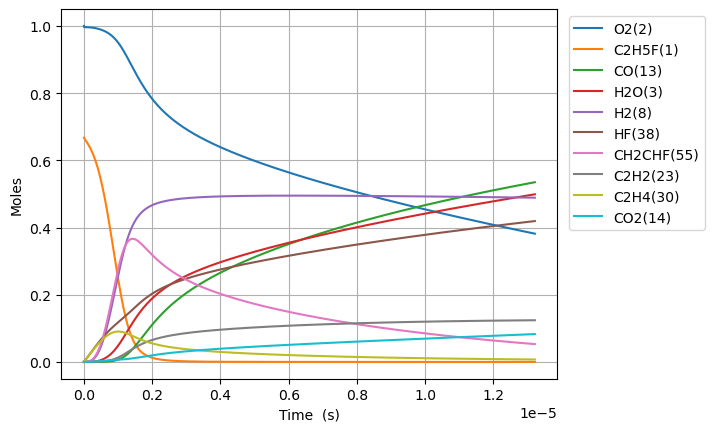

Values plotted in this chart, from the file beside it:
Time (s), Volume (m^3), H(5), O(6), OH(7), H2(8), Ar(9), He(10), HO2(11), H2O2(12), CO(13), CO2(14), HCO(15), C(T)(16), CH(17), CH2(T)(18), CH3(19), CH2O(20), HCCO(21), C2H(22), C2H2(23), H2CC(24), CH2(S)(25), CH3OH(26)
0.0, 0.9032, 0.0, 0.0, 0.0, 0.0, 0.0, 0.0, 0.0, 0.0, 0.0, 0.0, 0.0, 0.0, 0.0, 0.0, 0.0, 0.0, 0.0, 0.0, 0.0, 0.0, 0.0, 0.0
5.958923421115448e-23, 0.9032, 2.514896472863686e-25, 2.415824364882584e-25, 1.507415142537584e-37, 4.258935755781562e-36, 0.0, 0.0, 8.133193169860677e-21, 1.1327329262741014e-38, 3.8342556381291207e-51, 2.8044142458036297e-49, 6.388324813924293e-51, 6.301852197916231e-61, 2.362509045281704e-40, 2.3607565723361279e-35, 5.749728140591592e-20, 8.982114042633753e-38, 7.645953712496389e-75, 2.4707920890711608e-73, 1.9229966745163363e-51, 4.257280083872693e-36, 5.012611558740134e-21, 1.205843403979876e-54
1.6684985579123255e-22, 0.9032, 7.041710146065535e-25, 6.764308221674008e-25, 9.104787460932671e-37, 2.5723971964928203e-35, 0.0, 0.0, 2.2772940875609883e-20, 6.84170687469557e-38, 4.552028301441965e-50, 3.3294005926181865e-48, 7.584219762453166e-50, 7.481558929366343e-60, 1.4269554633501481e-39, 1.4258969696910069e-34, 1.6099238793656457e-19, 5.425196881750924e-37, 1.7103692616738787e-73, 7.111681183586114e-72, 2.282981651985789e-50, 2.571397170659104e-35, 1.40353123644723e-20, 1.4315772892048936e-53
3.813710989513887e-22, 0.9032, 1.6095337580658096e-24, 1.5461275935267944e-24, 4.38356323450779e-36, 1.238498517782414e-34, 0.0, 0.0, 5.2052436287108245e-20, 3.293987349605083e-37, 4.4692083829574375e-49, 3.268825244909076e-47, 7.446232174684519e-49, 7.345438921891732e-59, 6.870176303679179e-39, 6.865080112353246e-34, 3.6798260099786166e-19, 2.6119987635981e-36, 3.379401439209802e-72, 1.5452553040007855e-70, 2.2414449238162262e-49, 1.238017048390176e-34, 3.208071397593633e-20, 1.4055310716788958e-52
8.10413585271701e-22, 0.9032, 3.420259280259866e-24, 3.2855211362500175e-24, 1.914417231031511e-35, 5.408848409854316e-34, 0.0, 0.0, 1.1061142711010476e-19, 1.4385708163681049e-36, 3.952964203918141e-48, 2.8912389108544738e-46, 6.58610812717132e-48, 6.496957541964894e-58, 3.000386487507746e-38, 2.9981608468666586e-33, 7.8196302712045515e-19, 1.1407284834146983e-35, 6.013464300395226e-71, 2.864187449047361e-69, 1.98253265155933e-48, 5.406745706518283e-34, 6.817151719886314e-20, 1.2431763157669923e-51
1.6684985579123256e-21, 0.9032, 7.041710465750153e-24, 6.764308221714205e-24, 7.99231508581329e-35, 2.2580877377259425e-33, 0.0, 0.0, 2.2772940875609702e-19, 6.005749975105247e-36, 3.3227045978958436e-47, 2.4302605147868785e-45, 5.536020761163014e-47, 5.461084285081153e-57, 1.2526022958083437e-37, 1.2516731346524132e-32, 1.6099238793656401e-18, 4.762316865406322e-35, 1.0142586489196669e-69, 4.924047692465086e-68, 1.6664381501890061e-47, 2.2572099004692673e-33, 1.4035312364471184e-19, 1.0449646003943149e-50
3.3846685031935748e-21, 0.9032, 1.4284613401139426e-23, 1.3721882392713552e-23, 3.2651214954090135e-34, 9.225025204542484e-33, 0.0, 0.0, 4.619653720480783e-19, 2.453544827626723e-35, 2.7241539789264586e-46, 1.992474400179288e-44, 4.538764307206936e-46, 4.477326841726532e-56, 5.117289092441849e-37, 5.113493165941238e-32, 3.2658455838560006e-18, 1.945561830092255e-34, 1.665922876531198e-68, 8.16311766798554e-67, 1.3662466774771847e-46, 9.221438952871317e-33, 2.847163365363897e-19, 8.567251135050325e-50
6.817008393756073e-21, 0.9032, 2.877042152955276e-23, 2.7637030734996116e-23, 1.3198143132735311e-33, 3.7289026831765663e-32, 0.0, 0.0, 9.30437298632028e-19, 9.917620481334106e-35, 2.206090520681409e-45, 1.613557427654466e-43, 3.675609017338705e-45, 3.62585535897053e-55, 2.0684900695781942e-36, 2.066955695394347e-31, 6.577688992836682e-18, 7.864271985813174e-34, 2.700532772517779e-67, 1.32934130701912e-65, 1.106421981758117e-45, 3.7274530628743306e-32, 5.734427623196668e-19, 6.937982090146611e-49
1.368168817488107e-20, 0.9032, 5.774204681691858e-23, 5.546732742069674e-23, 5.306915306355658e-33, 1.4993753686255636e-31, 0.0, 0.0, 1.8673811517998756e-18, 3.9878315762648115e-34, 1.775653576615318e-44, 1.2987313941031229e-42, 2.9584499102885984e-44, 2.918403835191364e-54, 8.317307594275149e-36, 8.311137943160832e-31, 1.3201375810797891e-17, 3.1621891771761514e-33, 4.34912477790227e-66, 2.1457303510046848e-64, 8.905446674557648e-45, 1.4987924826475237e-31, 1.1508956138859068e-18, 5.58429157694619e-48
2.741104773713106e-20, 0.9032, 1.1568533351380687e-22, 1.1112792079664002e-22, 2.128310395617534e-32, 6.013165840453873e-31, 0.0, 0.0, 3.741268858135365e-18, 1.599298822208674e-33, 1.4248501684895141e-43, 1.0421501525265862e-41, 2.373969737288766e-43, 2.341835283095105e-53, 3.3356123459782405e-35, 3.3331380399327626e-30, 2.644874944671969e-17, 1.2681792924197083e-32, 6.981308456143199e-65, 3.4482724489565775e-63, 7.14606011088886e-44, 6.010828206737795e-31, 2.30580131701713e-18, 4.481042304093322e-47
5.486976686163104e-20, 0.9032, 2.3157205139621e-22, 2.224491075666946e-22, 8.52434279199401e-32, 2.408402787023023e-30, 0.0, 0.0, 7.489044270805514e-18, 6.405537187196253e-33, 1.1416140261183974e-42, 8.34988308080122e-41, 1.902064659244964e-42, 1.87631799130574e-52, 1.335984784552311e-34, 1.3349937715395376e-29, 5.294349671856081e-17, 5.079331957779326e-32, 1.1188296953704929e-63, 5.529349694792599e-62, 5.7255440848920305e-43, 2.4074665140394585e-30, 4.6156127232745495e-18, 3.5902867958242985e-46
1.0978720511063103e-19, 0.9032, 4.633460651155226e-22, 4.450914811794758e-22, 3.411958625800008e-31, 9.639887628442003e-30, 0.0, 0.0, 1.4984595096142507e-17, 2.5638842060460543e-32, 9.139853710935494e-42, 6.684983551150223e-40, 1.522808264287878e-41, 1.5021952747297873e-51, 5.347420815037122e-34, 5.343454180304347e-29, 1.0593299126223323e-16, 2.03305649525037e-31, 1.791585242602787e-62, 8.856662814944959e-61, 4.583916643826867e-42, 9.63614009495802e-30, 9.235235535769279e-18, 2.8744124847171315e-45
2.1962208160863095e-19, 0.9032, 9.26896404372173e-22, 8.903762286957264e-22, 1.3652278794384821e-30, 3.857210706126125e-29, 0.0, 0.0, 2.997569674680326e-17, 1.0258876438011636e-31, 7.314660756812655e-41, 5.3500185441028e-39, 1.2187094240073914e-40, 1.202212767626367e-50, 2.1396648598297815e-33, 2.138077689236777e-28, 2.119119803495385e-16, 8.134874159944028e-31, 2.867703158403199e-61, 1.4178428063892811e-59, 3.668526460899975e-41, 3.8557112033517603e-29, 1.8474481160678314e-17, 2.300403580380478e-44
4.392918346046309e-19, 0.9032, 1.854006330157572e-21, 1.7809457248909807e-21, 5.4618005081747716e-30, 1.543135449918369e-28, 0.0, 0.0, 5.995790004807188e-17, 4.1042185931170375e-31, 5.852839958049553e-40, 4.28082769048992e-38, 9.751527037975139e-40, 9.61952872304807e-50, 8.560052705388536e-33, 8.553702989338714e-28, 4.238699585239912e-16, 3.2544793753500315e-30, 4.589258716302107e-60, 2.2691700922585827e-58, 2.935378546139876e-40, 1.5425355501731604e-28, 3.695297241017465e-17, 1.8406723759943186e-43
8.786313405966307e-19, 0.9032, 3.708263170816751e-21, 3.5620847219325e-21, 2.184898018465174e-29, 6.173044176328312e-28, 0.0, 0.0, 1.1992230665039746e-16, 1.6418210503421124e-30, 4.682716554828821e-39, 3.4249873296141055e-37, 7.801962367819823e-39, 7.696353689919344e-49, 3.424299755205398e-32, 3.421759661930545e-27, 8.4778591487226445e-16, 1.3018977000667943e-29, 7.3435610139996e-59, 3.631169509693726e-57, 2.348525811681927e-39, 6.170644374099437e-28, 7.390995490788041e-17, 1.4726777203545234e-42
1.75731035258063e-18, 0.9032, 7.416924808488536e-21, 7.124362734619587e-21, 8.739947752503998e-29, 2.469318154194952e-27, 0.0, 0.0, 2.3985111985420203e-16, 6.567551437056917e-30, 3.746351088488339e-38, 2.740119942171645e-36, 6.241866204969718e-38, 6.157375253113715e-48, 1.3697756386694856e-31, 1.3687595599033716e-26, 1.6956178275662836e-15, 5.207802708524294e-29, 1.1750295456471797e-57, 5.810269142299164e-56, 1.8789098439903746e-38, 2.4683581878818376e-27, 1.4782391989814431e-16, 1.1781981070097902e-41
3.5146683765486296e-18, 0.9032, 1.483483990924502e-20, 1.4248918834409952e-20, 3.4960502664688723e-28, 9.877473625725789e-27, 0.0, 0.0, 4.797087462584249e-16, 2.627074022898289e-29, 2.9971520101743053e-37, 2.1921479875496597e-35, 4.993611491286257e-37, 4.926017127643764e-47, 5.479214029779669e-31, 5.475149631131676e-26, 3.39128165294421e-15, 2.0831634665024984e-28, 1.8800951468507994e-56, 9.296748999775725e-55, 1.503163553959863e-37, 9.873633631464287e-27, 2.9565184985808145e-16, 9.425808583602974e-41
7.029384424484629e-18, 0.9032, 2.967303741240335e-20, 2.849803133165547e-20, 1.3984343625855336e-27, 3.9510296828702405e-26, 0.0, 0.0, 9.594239990533257e-16, 1.050840298858636e-28, 2.3977500636869612e-36, 1.7537392054917474e-34, 3.994936604361941e-36, 3.940860475295356e-46, 2.1917079070847215e-30, 2.190082130372891e-25, 6.78260930365962e-15, 8.332738638444938e-28, 3.0081906805291462e-55, 1.4875053160193622e-53, 1.202545114796469e-36, 3.9494936288320705e-26, 5.913077096955935e-16, 7.54073635692006e-40
1.4058816520356626e-17, 0.9032, 5.935890162525092e-20, 5.699625751680581e-20, 5.593766144687984e-27, 1.580419944046239e-25, 0.0, 0.0, 1.918854504588947e-15, 4.20338257484086e-28, 1.9182114323071637e-35, 1.40299969326849e-33, 3.195968247790486e-35, 3.1527070936249484e-45, 8.766876218515497e-30, 8.760373072876534e-25, 1.3565264604928667e-14, 3.33311241433632e-27, 4.8131363124826e-54, 2.3800289051848714e-52, 9.620418004163217e-36, 1.5798054867389474e-25, 1.182619429041169e-15, 6.032624878322801e-39
2.811768071210062e-17, 0.9032, 1.1876850687666572e-19, 1.139927146497449e-19, 2.237512342535633e-26, 6.321696112788075e-25, 0.0, 0.0, 3.837715515443469e-15, 1.6813573057571455e-27, 1.534573696904128e-34, 1.1224030903978743e-32, 2.5567821834039286e-34, 2.5221731666670196e-44, 3.506759405167329e-29, 3.504158135724422e-24, 2.713057520681967e-14, 1.3332483610504678e-26, 7.701044573195162e-53, 3.8080626266427764e-51, 7.696357235957055e-35, 6.319238016772482e-25, 2.3652428664145243e-15, 4.826114214273067e-38
5.623540909558861e-17, 0.9032, 2.377392246791411e-19, 2.279856479661871e-19, 8.950062305704895e-26, 2.528681868256275e-24, 0.0, 0.0, 7.675437536285628e-15, 6.725437774119884e-27, 1.2276607755499585e-33, 8.979238133888428e-32, 2.0454287798781772e-33, 2.017741540264023e-43, 1.402705545385912e-28, 1.4016650326280988e-23, 5.426119640801329e-14, 5.333000262975105e-26, 1.2321697277230528e-51, 6.092913494319777e-50, 6.157094919005362e-34, 2.527698420170861e-24, 4.730489735890052e-15, 3.860897087197672e-37
1.124708658625646e-16, 0.9032, 4.7628668945681355e-19, 4.559715908014072e-19, 3.5800284423787228e-25, 1.0114735565845463e-23, 0.0, 0.0, 1.5350881574502417e-14, 2.690176819419314e-26, 9.821293438116498e-33, 7.183395979478747e-31, 1.6363442356957336e-32, 1.6141944513341204e-42, 5.610825746301751e-28, 5.606663663363728e-23, 1.0852243880004702e-13, 2.133201491452487e-25, 1.971475171249242e-50, 9.748672828385239e-49, 4.925679582781434e-33, 1.0110800103570382e-23, 9.46098345375638e-15, 3.0887199418697006e-36
2.249417793965165e-16, 0.9032, 9.558057354961571e-19, 9.119437812818339e-19, 1.4320128273573354e-24, 4.0458968421302965e-23, 0.0, 0.0, 3.0701769637065874e-14, 1.0760710693638113e-25, 7.857037582547756e-32, 5.746719145461265e-30, 1.3090758709223325e-31, 1.29135607487625e-41, 2.2443310099670485e-27, 2.242666152854108e-22, 2.170449235427005e-13, 8.53280891839195e-25, 3.1543680557788865e-49, 1.5597887448481532e-47, 3.94054511802175e-32, 4.044321322773602e-23, 1.892197080515012e-14, 2.4709768396175135e-35
3.374126929304685e-16, 0.9032, 1.4377488978123229e-18, 1.367916276572889e-18, 3.043029004136316e-24, 8.597533546278381e-23, 0.0, 0.0, 4.6052657685759194e-14, 2.2866512355552786e-25, 2.2466218848867064e-31, 1.6432026999587534e-29, 3.743139225894348e-31, 3.6924716971538076e-41, 4.769203840713225e-27, 4.765665982893682e-22, 3.2556740824393993e-13, 1.8132220998041665e-24, 1.1610182967107057e-48, 5.907313690989306e-47, 1.1267497254343606e-31, 8.594183608098816e-23, 2.8382958072204945e-14, 7.065450023640285e-35
5.623545199983723e-16, 0.9032, 2.41133168589683e-18, 2.2798624864026537e-18, 8.413091357035657e-24, 2.376966760957579e-22, 0.0, 0.0, 7.67544337276654e-14, 6.321918680508595e-25, 1.032464031770143e-30, 7.551550374237617e-29, 1.7202078936501414e-30, 1.6969230719273611e-40, 1.31854470733045e-26, 1.3175665683627265e-21, 5.426123774807626e-13, 5.013026502857648e-24, 8.933012899732027e-48, 4.7996059991292195e-46, 5.178123601840549e-31, 2.376039204775777e-22, 4.730493226895895e-14, 3.247018576608219e-34
7.648021643594858e-16, 0.9032, 3.295388572770913e-18, 3.100615060108023e-18, 1.4981235844612585e-23, 4.232675329803452e-22, 0.0, 0.0, 1.0438603212056631e-13, 1.1257464460027933e-24, 2.324066216650973e-30, 1.699846524781585e-28, 3.872170845899821e-30, 3.819757069414862e-40, 2.347937538197011e-26, 2.3461957316837302e-21, 7.379528496600934e-13, 8.926715517479415e-24, 2.460193572187578e-47, 1.3860790433639824e-45, 1.1655904567358969e-30, 4.2310219782893707e-22, 6.433470877353642e-14, 7.3090063514521835e-34
9.672498087205993e-16, 0.9032, 4.187735869580192e-18, 3.921368676270513e-18, 2.3385940401477295e-23, 6.607268640656163e-22, 0.0, 0.0, 1.3201763046603185e-13, 1.7573061227714514e-24, 4.392636419350047e-30, 3.212820736276606e-28, 7.318655049303551e-30, 7.21958982781627e-40, 3.665163702807896e-26, 3.662444669514052e-21, 9.33293321697789e-13, 1.393472963760308e-23, 5.54110383520877e-47, 3.163257296493986e-45, 2.203041847779003e-30, 6.604685138864041e-22, 8.136448498967703e-14, 1.3814497710244321e-33
1.1696974530817129e-15, 0.9032, 5.08791433609301e-18, 4.742123277147905e-18, 3.352547432317018e-23, 9.472004084484706e-22, 0.0, 0.0, 1.5964922876668964e-13, 2.519226242416963e-24, 7.342125028023313e-30, 5.370108156406399e-28, 1.2232854277464277e-29, 1.2067270936845994e-39, 5.254278959059605e-26, 5.250380959583788e-21, 1.1286337936016957e-12, 1.9976449896237755e-23, 1.0649884657900104e-46, 6.226397000861238e-45, 3.682300848544712e-30, 9.4682968983986e-22, 9.839426093335848e-14, 2.3090408479046826e-33
1.5745927418039398e-15, 0.9032, 6.906130104478226e-18, 6.383634724537527e-18, 5.776079944067305e-23, 1.6319236547502579e-21, 0.0, 0.0, 2.1491242526582212e-13, 4.3403510788283854e-24, 1.567459878352289e-29, 1.1464568771375181e-27, 2.6115748148528485e-29, 2.5762248411644243e-39, 9.052547558959975e-26, 9.045831531903259e-21, 1.5193147371044051e-12, 3.4417238543713844e-23, 2.754045094932359e-46, 1.7203329760245264e-44, 7.861292055465647e-30, 1.6312839200383497e-21, 1.324538121993832e-13, 4.929538606796562e-33
1.9794880305261668e-15, 0.9032, 8.753293053940008e-18, 8.025149811865143e-18, 8.840879146136077e-23, 2.4978238049768896e-21, 0.0, 0.0, 2.701756215993272e-13, 6.643341176798173e-24, 2.8502554629189785e-29, 2.08470740584024e-27, 4.7488651376849364e-29, 4.684585379377185e-39, 1.385582892673214e-25, 1.38455490717873e-20, 1.909995680112576e-12, 5.267902661260847e-23, 5.8324254445308206e-46, 3.8204478628776926e-44, 1.4294905544127842e-29, 2.4968430953189458e-21, 1.6651336245828798e-13, 8.963830275917643e-33
2.384383319248394e-15, 0.9032, 1.0631366597721254e-17, 9.666668786044833e-18, 1.2590443276642247e-22, 3.55719002076327e-21, 0.0, 0.0, 3.2543881775597084e-13, 9.4608803595696e-24, 4.714878615358975e-29, 3.448513029375384e-27, 7.855549610109792e-29, 7.74921893838296e-39, 1.9732290793036673e-25, 1.9717650655874282e-20, 2.3006766225926632e-12, 7.502098441481189e-23, 1.1034321432675176e-45, 7.502144508739275e-44, 2.3646562982350466e-29, 3.5557911508881944e-21, 2.005729116417621e-13, 1.482792407293557e-32
3.194173896692848e-15, 0.9032, 1.448198720166626e-17, 1.2949718614144043e-17, 2.2182468794931924e-22, 6.267224509952884e-21, 0.0, 0.0, 4.3596520952870885e-13, 1.6668600380294916e-23, 1.0875728633435258e-28, 7.954626608796438e-27, 1.8120260688008425e-28, 1.7874992965786674e-38, 3.4765228844921653e-25, 3.473943346630794e-20, 3.082038505938834e-12, 1.32175327297994e-22, 3.344370178165759e-45, 2.3772550216364955e-43, 5.454511797557184e-29, 6.2647511960781366e-21, 2.6869200672181913e-13, 3.4203314810563557e-32
4.813755051581756e-15, 0.9032, 2.255993848755306e-17, 1.9515865641435485e-17, 4.971198591556929e-22, 1.4045106475889687e-20, 0.0, 0.0, 6.570179909187659e-13, 3.7354903146727906e-23, 3.6813282423165827e-28, 2.692564816250931e-26, 6.1335323079451915e-28, 6.050514117652088e-38, 7.791006648616002e-25, 7.785224981881237e-20, 4.644762266195378e-12, 2.9620950209964555e-22, 1.7607314622810362e-44, 1.2757224122647762e-42, 1.8462992671078195e-28, 1.4039521453053396e-20, 4.0493018377555147e-13, 1.1577488869449706e-31
8.052917361359571e-15, 0.9032, 4.022396399574656e-17, 3.264834935003416e-17, 1.3818217259112914e-21, 3.9040275520138364e-20, 0.0, 0.0, 1.0991235450698964e-12, 1.038323534370818e-22, 1.754212975341411e-27, 1.2830522849391016e-25, 2.9227286918332676e-27, 2.8831716860708455e-37, 2.165602094576262e-24, 2.1639945248042817e-19, 7.770209760943314e-12, 8.233496503354294e-22, 1.4955398535107681e-43, 1.0692847306576305e-41, 8.79791867158624e-28, 3.902450309627576e-20, 6.774064854127852e-13, 5.516862195769656e-31
1.4531241980915204e-14, 0.9032, 8.158371955699064e-17, 5.891407535093264e-17, 4.487566820451922e-21, 1.267843060428838e-19, 0.0, 0.0, 1.9833346188609697e-12, 3.3719387026789114e-22, 1.0565280275851077e-26, 7.727587097408469e-25, 1.7603026557754198e-26, 1.7364812837923356e-36, 7.03275754952393e-24, 7.02753375683902e-19, 1.4021104647391702e-11, 2.6738175131334122e-21, 1.7189366426956577e-42, 1.2006991061621713e-40, 5.298815392759005e-27, 1.2673143223869576e-19, 1.2223588788330835e-12, 3.322697563162142e-30
2.748789122002647e-14, 0.9032, 1.8843085567043132e-16, 1.114485623221609e-16, 1.6045158598190096e-20, 4.533001811729409e-19, 0.0, 0.0, 3.751756628395712e-12, 1.2055595303465634e-21, 7.290812802391605e-26, 5.332618949737407e-24, 1.2147377969750624e-25, 1.1983034919408908e-35, 2.514401653678474e-23, 2.512531673713485e-18, 2.652289400808195e-11, 9.559644266524965e-21, 2.327001801859353e-41, 1.5954232950168897e-39, 3.656570927277796e-26, 4.530992130387548e-19, 2.3122628262238627e-12, 2.2929030076908594e-29
5.3401189698248996e-14, 0.9032, 4.986338405267386e-16, 2.1652968018271734e-16, 6.054881157300706e-20, 1.7104959538355352e-18, 0.0, 0.0, 7.288600095301481e-12, 4.54885344953706e-21, 5.40987299342152e-25, 3.9569003911756486e-23, 9.013515684039514e-25, 8.891632993770498e-35, 9.487416688369758e-23, 9.480343180045457e-18, 5.152647108064461e-11, 3.607090005371045e-20, 3.425079079050979e-40, 2.320752743325896e-38, 2.7132243141387716e-25, 1.70964737274751e-18, 4.492067363227782e-12, 1.7013618776974687e-28
1.0522778665469405e-13, 0.9032, 1.5050648460104225e-15, 4.2674052446219197e-16, 2.3514349232863787e-19, 6.641993769812267e-18, 0.0, 0.0, 1.4362284820639662e-11, 1.766170306592676e-20, 4.16680394592688e-24, 3.0477406479600895e-22, 6.942426979726859e-24, 6.848645508874548e-34, 3.683652742103637e-22, 3.680892621261245e-17, 1.0153361863048833e-10, 1.4005271792645666e-19, 5.259540226514915e-39, 3.5384276119715617e-37, 2.089790983517316e-24, 6.637997399833407e-18, 8.851663006142101e-12, 1.3104259282428963e-27
2.0888098056758415e-13, 0.9032, 5.061942159293712e-15, 8.473569095302706e-16, 9.269489146986794e-19, 2.6176976122517193e-17, 0.0, 0.0, 2.8509645438910772e-11, 6.959243509994157e-20, 3.2705602741728675e-23, 2.3922737932895924e-21, 5.449198395794286e-23, 5.3757380735799474e-33, 1.4514707349592613e-21, 1.450372358006313e-16, 2.0154788734907507e-10, 5.518599206554289e-19, 8.255188033791164e-38, 5.526204101873164e-36, 1.640303639595798e-23, 2.6155699204825478e-17, 1.7570800567953224e-11, 1.0285635583341539e-26
3.1253417448047425e-13, 0.9032, 1.0677396275614549e-14, 1.2682332323996217e-15, 2.0759238535152584e-18, 5.861259349246405e-17, 0.0, 0.0, 4.26569942825813e-11, 1.5579653365204347e-19, 1.0337268815555851e-22, 7.561427875251375e-21, 1.7223355029053086e-22, 1.6991541504998386e-32, 3.2494073857111948e-21, 3.2469284432371466e-16, 3.01562120892886e-10, 1.2354668899619963e-18, 3.4863877374884795e-37, 2.4131344721626323e-35, 5.18453111644405e-23, 5.855472265677572e-17, 2.6289866498189487e-11, 3.2509817509007856e-26
4.1618736839336435e-13, 0.9032, 1.8351272939488212e-14, 1.6893699714830576e-15, 3.682554595512877e-18, 1.0395534486670205e-16, 0.0, 0.0, 5.6804331354362145e-11, 2.762739805402256e-19, 2.353723850566065e-22, 1.7217194992795127e-20, 3.9216503405448067e-22, 3.8689528326881584e-32, 5.762175427449472e-21, 5.757744977566261e-16, 4.015763192619598e-10, 2.190885256216081e-18, 9.854711687167168e-37, 7.000865023127286e-35, 1.1804856426042567e-22, 1.0383504687129704e-16, 3.5008860797484685e-11, 7.402254229340937e-26
5.198405623062545e-13, 0.9032, 2.808341267217647e-14, 2.110767621341092e-15, 5.747343846911989e-18, 1.6221194856371924e-16, 0.0, 0.0, 7.095165665705542e-11, 4.310247566331478e-19, 4.485585680176796e-22, 3.281216836634254e-20, 7.47367027390065e-22, 7.373406000985991e-32, 8.989775061026975e-21, 8.982808989634047e-16, 5.015904824563369e-10, 3.4181270404703446e-18, 2.2442438346727924e-36, 1.624028760685371e-34, 2.249706619614109e-22, 1.6199665012951004e-16, 4.3727783466494775e-11, 1.4106764470912451e-25
7.271469501320347e-13, 0.9032, 5.372189006776305e-14, 2.954347486974441e-15, 1.1253261714817204e-17, 3.1749162148120883e-16, 0.0, 0.0, 9.924627196556627e-11, 8.433462250223477e-19, 1.1921064287572882e-21, 8.720645657031249e-20, 1.9862442338193734e-21, 1.9596858086707711e-31, 1.758946983885571e-20, 1.7575631340805285e-15, 7.016187033211506e-10, 6.688125431795411e-18, 7.927495059819451e-36, 5.877227097911567e-34, 5.978948770997249e-22, 3.169636130534543e-16, 6.116541391609273e-11, 3.749063812974907e-25
1e-12, 0.9032, 1.0001296758154799e-13, 4.066253128006597e-15, 2.1303386458717866e-17, 6.007368622824471e-16, 0.0, 0.0, 1.364870791524604e-10, 1.5950019599794007e-18, 3.057660683233973e-21, 2.2369185691898284e-19, 5.094613689507587e-21, 5.026834510425176e-31, 3.3266597395122933e-20, 3.3239892143587464e-15, 9.648921423886842e-10, 1.2649595255896973e-17, 2.8106878979423816e-35, 2.112728977124676e-33, 1.5335706243420842e-21, 5.994656445608886e-16, 8.411608208302824e-11, 9.616042663774385e-25
1.1417597257835951e-12, 0.9032, 1.2969087730642863e-13, 4.64466024179447e-15, 2.778545884273019e-17, 7.833173407629821e-16, 0.0, 0.0, 1.5583536147866652e-10, 2.0792682518423938e-18, 4.540585830090867e-21, 3.3218945003627033e-19, 7.565470501602371e-21, 7.465060492344906e-31, 4.3366847361897455e-20, 4.3331666052399825e-15, 1.101674722956225e-09, 1.6490540326025802e-17, 4.7282398914013834e-35, 3.565711238041825e-33, 2.2773439388505458e-21, 7.81471914500903e-16, 9.603981528118865e-11, 1.4279685407514993e-24
1.5563725014351555e-12, 0.9032, 2.385740259554397e-13, 6.3392035411053135e-15, 5.170509028958192e-17, 1.4565250767383557e-15, 0.0, 0.0, 2.1242426300329284e-10, 3.863561366214972e-18, 1.1435698063769589e-20, 8.367088527700052e-19, 1.9054289310298056e-20, 1.8803151033914045e-30, 8.058155282657424e-20, 8.051419164090422e-15, 1.5017301798007342e-09, 3.064349067315173e-17, 1.5978361360515924e-34, 1.2089666223822423e-32, 5.73569298715181e-21, 1.452078215328447e-15, 1.309130706360103e-10, 3.596403702110511e-24
1.970985277086716e-12, 0.9032, 3.803609323183364e-13, 8.038009655238057e-15, 8.304496314294515e-17, 2.337553244424734e-15, 0.0, 0.0, 2.690129767220263e-10, 6.1962243122851725e-18, 2.3173757660522702e-20, 1.69568497302128e-18, 3.8612902401843067e-20, 3.810744494931121e-30, 1.292335992349081e-19, 1.2912236103505266e-14, 1.901785073857322e-09, 4.914776127768442e-17, 4.055976043013824e-34, 3.0653589677416183e-32, 1.1623208588167114e-20, 2.328781093287739e-15, 1.6578518002340007e-10, 7.287880342307496e-24
2.800210828389837e-12, 0.9032, 7.62604537881563e-13, 1.1448539020259716e-14, 1.6811628180783827e-16, 4.724819381555971e-15, 0.0, 0.0, 3.8218984146914893e-10, 1.2506654699831403e-17, 6.635085321005631e-20, 4.855956434908076e-18, 1.1055928196628814e-19, 1.091332525628537e-29, 2.6084976707065577e-19, 2.6061225177264343e-14, 2.7018931736172868e-09, 9.921339452695601e-17, 1.6748934163081043e-33, 1.255114734277232e-31, 3.328049121675688e-20, 4.700470905247153e-15, 2.35525961066797e-10, 2.0866478104523408e-23
4.4586619309960786e-12, 0.9032, 1.921481208122324e-12, 1.8322165375480363e-14, 4.287394945819511e-16, 1.2012407551000471e-14, 0.0, 0.0, 6.085413252764363e-10, 3.1707898608343844e-17, 2.6766486801908297e-19, 1.959683912628167e-17, 4.460326881852416e-19, 4.4045865861361097e-29, 6.613307704991909e-19, 6.606626190404577e-14, 4.302102619798128e-09, 2.515949183872287e-16, 1.1263881394187558e-32, 8.249032872673375e-31, 1.3426509624032872e-19, 1.1916947075002854e-14, 3.7499377342262704e-10, 8.417624065087029e-23
6.11711303360232e-12, 0.9032, 3.6056592410790907e-12, 2.5267593061412377e-14, 8.117438289419969e-16, 2.2673990313417234e-14, 0.0, 0.0, 8.348898244798955e-10, 5.968292051041326e-17, 6.911116108408512e-19, 5.0616952368319724e-17, 1.1517229879263935e-18, 1.1377563813413239e-28, 1.2448107028098999e-18, 1.2434287870656598e-13, 5.902303061667314e-09, 4.736851363828514e-16, 4.022866462907499e-32, 2.889039239921877e-30, 3.4669391898109503e-19, 2.243080973501758e-14, 5.14443255078333e-10, 2.1734126540954884e-22
7.775564136208563e-12, 0.9032, 5.814478422429486e-12, 3.228687238562859e-14, 1.319215075927616e-15, 3.673743397456847e-14, 0.0, 0.0, 1.0612353506116036e-09, 9.643164139064579e-17, 1.4192701959662303e-18, 1.0398284297998685e-16, 2.3653139418346267e-18, 2.3374837980350076e-28, 2.011290420005317e-18, 2.0088568164545218e-13, 7.502494499393313e-09, 7.655340427282067e-16, 1.0576307208825036e-31, 7.453017407471669e-30, 7.12014215897064e-19, 3.6241968229843243e-14, 6.538744087611094e-10, 4.463289265178287e-22
9.434015238814805e-12, 0.9032, 8.547279878278336e-12, 3.9382050557053594e-14, 1.953236474540508e-15, 5.4230567690677004e-14, 0.0, 0.0, 1.2875779151566665e-09, 1.4195398269003757e-16, 2.5346893224331917e-18, 1.8576740777965657e-16, 4.224470057933286e-18, 4.176287899652283e-28, 2.960770789809808e-18, 2.956892796999794e-13, 9.102676933144535e-09, 1.127191613124075e-15, 2.3170729692916654e-31, 1.6024135600421962e-29, 1.2716680858267102e-18, 5.335033191441337e-14, 7.932872371962874e-10, 7.970960146214586e-22
1e-11, 0.9032, 9.599718007547134e-12, 4.1821180181025334e-14, 2.1989461585978805e-15, 6.099042215438772e-14, 0.0, 0.0, 1.3648218697101872e-09, 1.5949754004860145e-16, 3.0187244144416388e-18, 2.212683972537283e-16, 5.0312880952617444e-18, 4.9745312032348265e-28, 3.3266864628118707e-18, 3.32221587932436e-13, 9.648774103936432e-09, 1.2666016640959648e-15, 2.940668808407209e-31, 2.0202724681573782e-29, 1.5145418988259163e-18, 5.994357223992789e-14, 8.40860892744745e-10, 9.493098092180214e-22
1.1092466341421048e-11, 0.9032, 1.1803406029409873e-11, 4.65551718296667e-14, 2.7158888591856867e-15, 7.518118542454373e-14, 0.0, 0.0, 1.5139175295540655e-09, 1.9624986629994945e-16, 4.119893196658826e-18, 3.020503333810845e-16, 6.866846560646535e-18, 6.791017043470498e-28, 4.093252691741291e-18, 4.087482843784568e-13, 1.0702850363089345e-08, 1.558707808320578e-15, 4.4914591109980264e-31, 3.04856635898787e-29, 2.0670954573861736e-18, 7.375581014741412e-14, 9.32681743107534e-10, 1.2955905904874121e-21
1.440936854663353e-11, 0.9032, 1.9883008139305844e-11, 6.114340691704565e-14, 4.6353987191649274e-15, 1.27565884702597e-13, 0.0, 0.0, 1.9665879534472124e-09, 3.311619501122091e-16, 9.029638334061357e-18, 6.624616971112958e-16, 1.5051839751465585e-17, 1.4896597585707028e-27, 6.907224665077242e-18, 6.896109713727322e-13, 1.3903170212232984e-08, 2.6315158465396776e-15, 1.3214072110732009e-30, 8.639279897328329e-29, 4.531020615288099e-18, 1.244577477099801e-13, 1.2114157982451856e-09, 2.8395138439974897e-21
1.7726270751846016e-11, 0.9032, 3.0048049607499194e-11, 7.606787346070475e-14, 7.094343934100738e-15, 1.9411318966685913e-13, 0.0, 0.0, 2.4192467128990397e-09, 5.011672767806908e-16, 1.6808210999523758e-17, 1.2339869759043323e-15, 2.802134288124286e-17, 2.7753017771918078e-27, 1.0453213607570296e-17, 1.0434306846912159e-12, 1.710345404817026e-08, 3.984357544525587e-15, 3.1369529434273974e-30, 1.9774674180565527e-28, 8.435262897626411e-18, 1.8834705586738372e-13, 1.4900765959306281e-09, 5.285509160444721e-21
2.10431729570585e-11, 0.9032, 4.2293315688333284e-11, 9.134482060307602e-14, 1.0109285737511906e-14, 2.7504420132535444e-13, 0.0, 0.0, 2.8718938977986326e-09, 7.062652372709304e-16, 2.8114915399350534e-17, 2.065500620532187e-15, 4.687623309141093e-17, 4.646229157168827e-27, 1.473122697083714e-17, 1.4701644068990694e-12, 2.0303701872246463e-08, 5.617632043255051e-15, 6.462389479911459e-30, 3.931994713427071e-28, 1.4111252526430137e-17, 2.654230096460861e-13, 1.7686641578940438e-09, 8.840844316688549e-21
2.7676977367483467e-11, 0.9032, 7.300376294983868e-11, 1.2302092370276564e-13, 1.787321684773484e-14, 4.809390074063838e-13, 0.0, 0.0, 3.777153899991031e-09, 1.221736657766553e-15, 6.394793544171412e-17, 4.704497886906075e-15, 1.0664479412414283e-16, 1.0586361191646365e-26, 2.5483357666773318e-17, 2.5422020079973402e-12, 2.6704089490193098e-08, 9.727074773757396e-15, 2.0829256334501693e-29, 1.1816401897649421e-27, 3.210396669086668e-17, 4.591319545790881e-13, 2.325619661446145e-09, 2.010789312881309e-20
3.431078177790844e-11, 0.9032, 1.1197303313027966e-10, 1.5630079091219126e-13, 2.8058933154533338e-14, 7.470081432751907e-13, 0.0, 0.0, 4.6823686651150815e-09, 1.8775714760485717e-15, 1.2179514946217967e-16, 8.972480321057992e-15, 2.0316103663362756e-16, 2.0198170760747852e-26, 3.916367997179336e-17, 3.9053804324769905e-12, 3.31043330768205e-08, 1.4963032241913385e-14, 5.277076724870335e-29, 2.8041749753457834e-27, 6.11597065312875e-17, 7.055787843080798e-13, 2.882282482226553e-09, 3.829595879194667e-20
4.757839059875837e-11, 0.9032, 2.14524362554133e-10, 2.2818448170791384e-13, 5.621972484834425e-14, 1.4666573258828863e-12, 0.0, 0.0, 6.492665249682784e-09, 3.610312898396889e-15, 3.2456624511185293e-16, 2.3975469007858807e-14, 5.4163689428034165e-16, 5.401624965787288e-26, 7.530916651477829e-17, 7.503789515988807e-12, 4.5904388199049874e-08, 2.882722447512628e-14, 2.235680509858347e-28, 1.0474014346064141e-26, 1.630588132852338e-16, 1.3566629115539712e-12, 3.994730766756435e-09, 1.0204498616499322e-19
... 1,152 more rows
